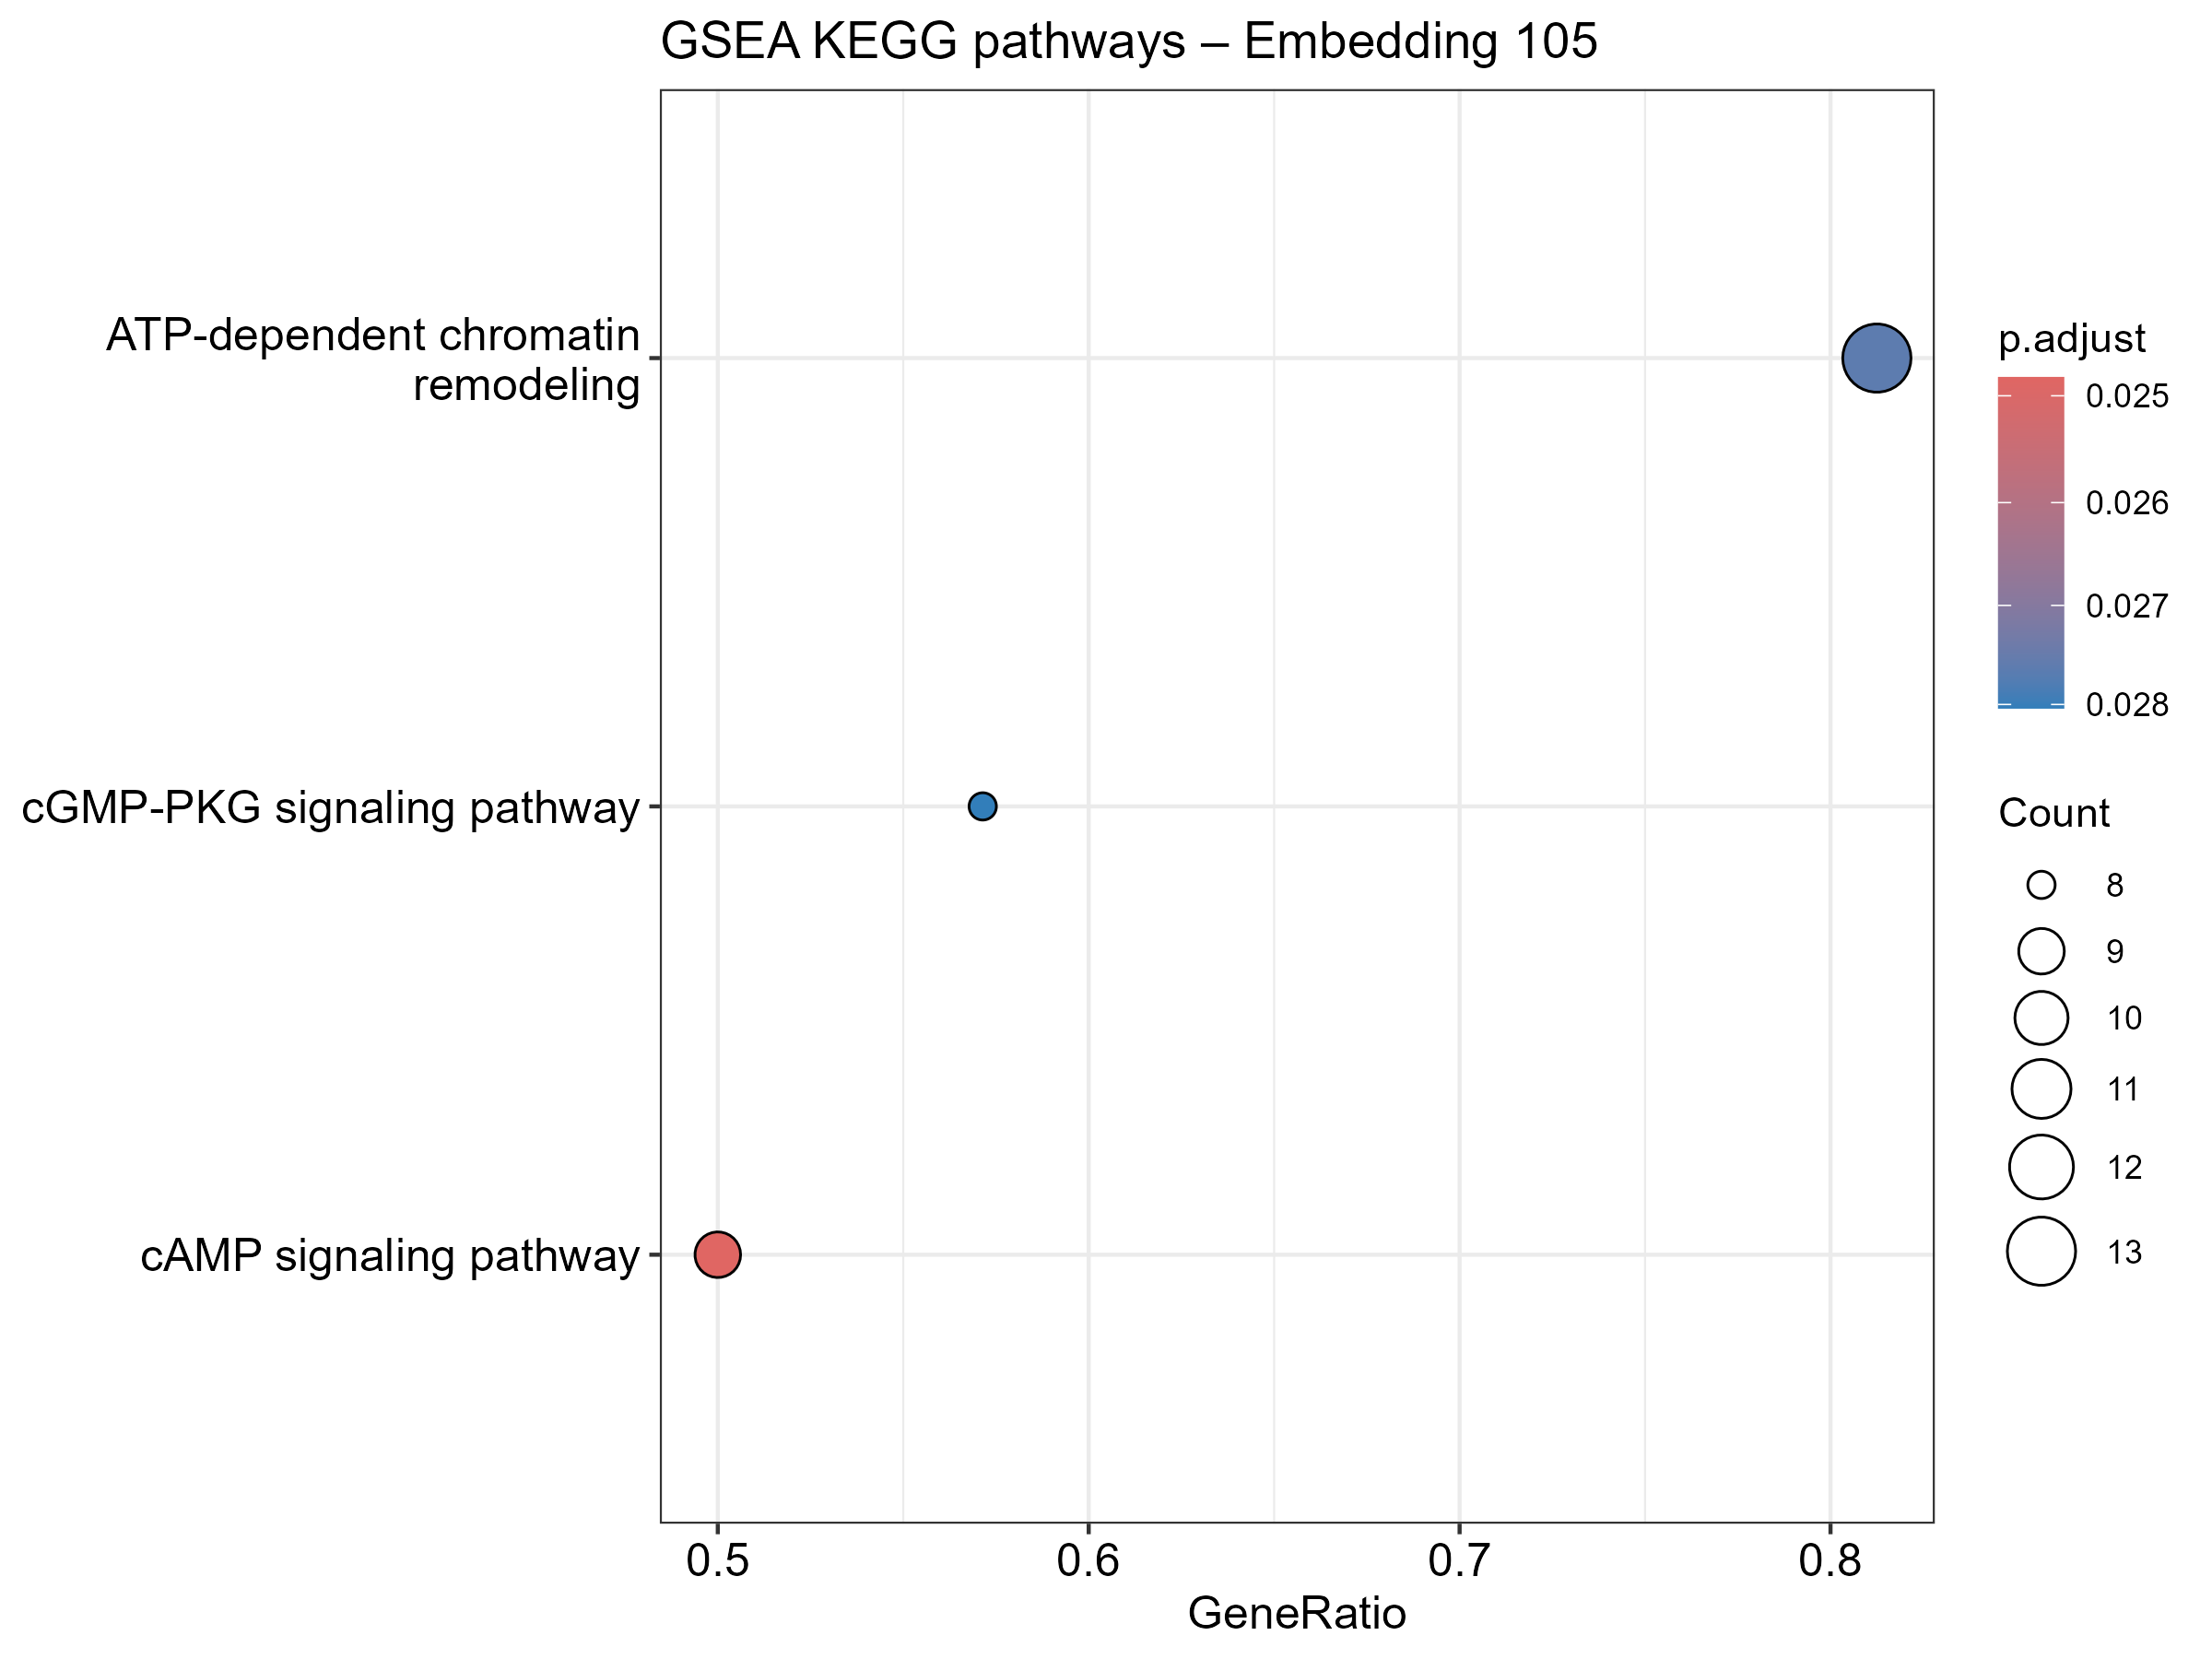

Data behind this chart, as committed beside it:
ID, Description, setSize, enrichmentScore, NES, pvalue, p.adjust, qvalue, rank, leading_edge, core_enrichment
hsa04024, cAMP signaling pathway, 18, -0.6859, -2.057, 0.0001749, 0.02483, 0.02264, 164, tags=50%, list=13%, signal=44%, 476/135/5500/1385/51/490/4659/5908/5140
hsa03082, ATP-dependent chromatin remodeling, 16, -0.6825, -1.977, 0.0003891, 0.02763, 0.02519, 345, tags=81%, list=27%, signal=60%, 5928/54556/29844/55766/1108/9031/60/6601…
hsa04022, cGMP-PKG signaling pathway, 14, -0.7106, -1.997, 0.0005923, 0.02804, 0.02556, 164, tags=57%, list=13%, signal=50%, 10672/476/5500/1385/490/4659/5140/5530
